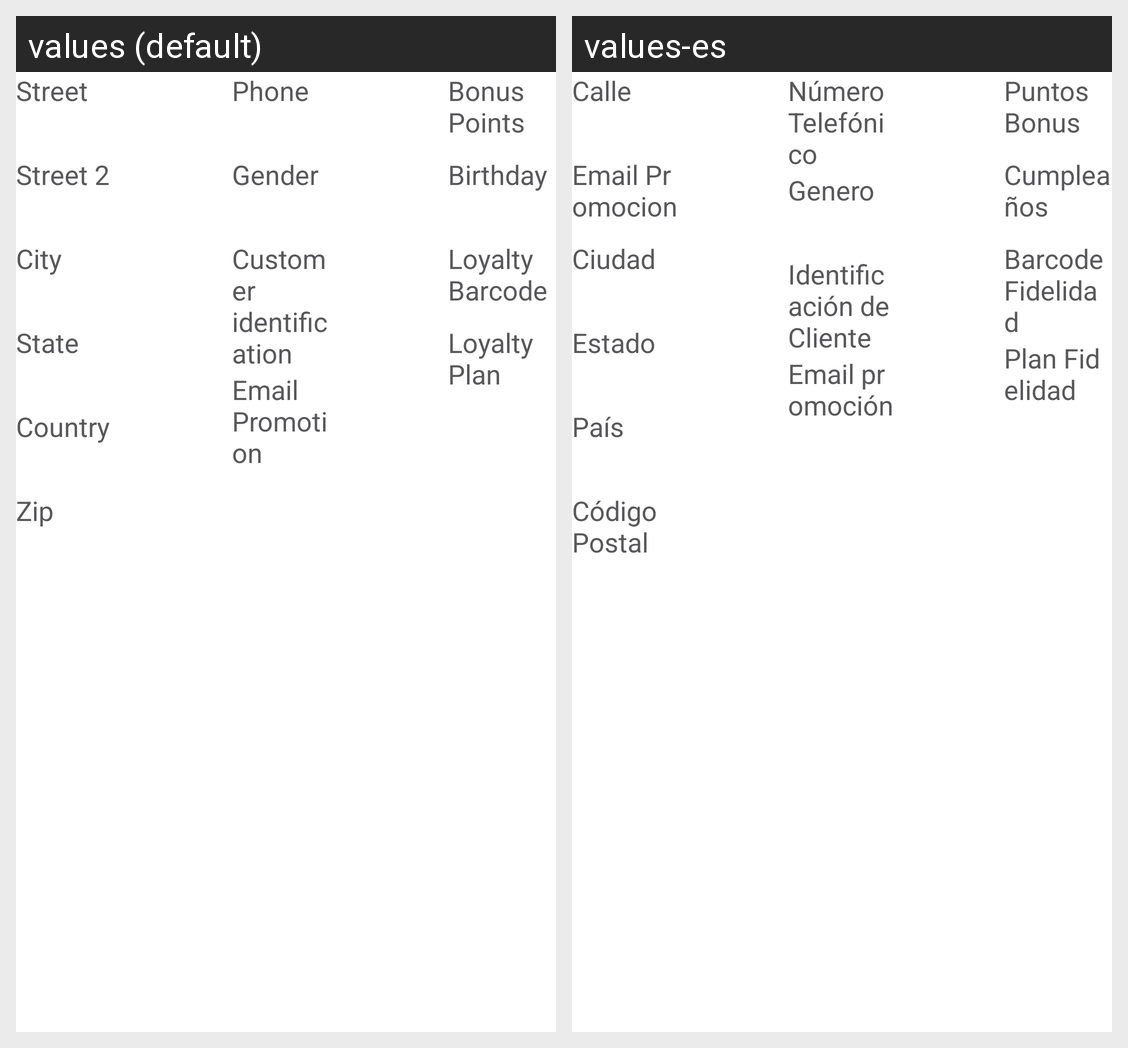

Translations of the strings shown on this Android screen, per locale in the grid:
Android screen res/layout/customer_general_info_fragment.xml rendered under 2 locales, left to right: values (default), values-es. Device: Nexus 5 (rendered at 1080×1920; each locale shown at half size, 540×960, under a caption strip naming it); theme AppTheme.
Strings drawn on this screen, with the default value and each locale's value (text and hints the layout hard-codes, and strings that could not be matched under every locale, appear in the picture but are not listed):

customer_label_street
  values: Street
  values-es: Calle

customer_label_street2
  values: Street 2
  values-es: Email Promocion

customer_label_city
  values: City
  values-es: Ciudad

customer_label_state
  values: State
  values-es: Estado

customer_label_country
  values: Country
  values-es: País

customer_label_zip
  values: Zip
  values-es: Código Postal

customer_label_phone
  values: Phone
  values-es: Número Telefónico

customer_label_sex
  values: Gender
  values-es: Genero

customer_label_identification
  values: Customer
      identification
  values-es: Identificación de Cliente

customer_label_email_promotion
  values: Email
      Promotion
  values-es: Email promoción

customer_label_bonus_point
  values: Bonus Points
  values-es: Puntos Bonus

customer_label_birthday
  values: Birthday
  values-es: Cumpleaños

customer_label_loyalty_barcode
  values: Loyalty Barcode
  values-es: Barcode Fidelidad

customer_label_loyalty_plan
  values: Loyalty Plan
  values-es: Plan Fidelidad
